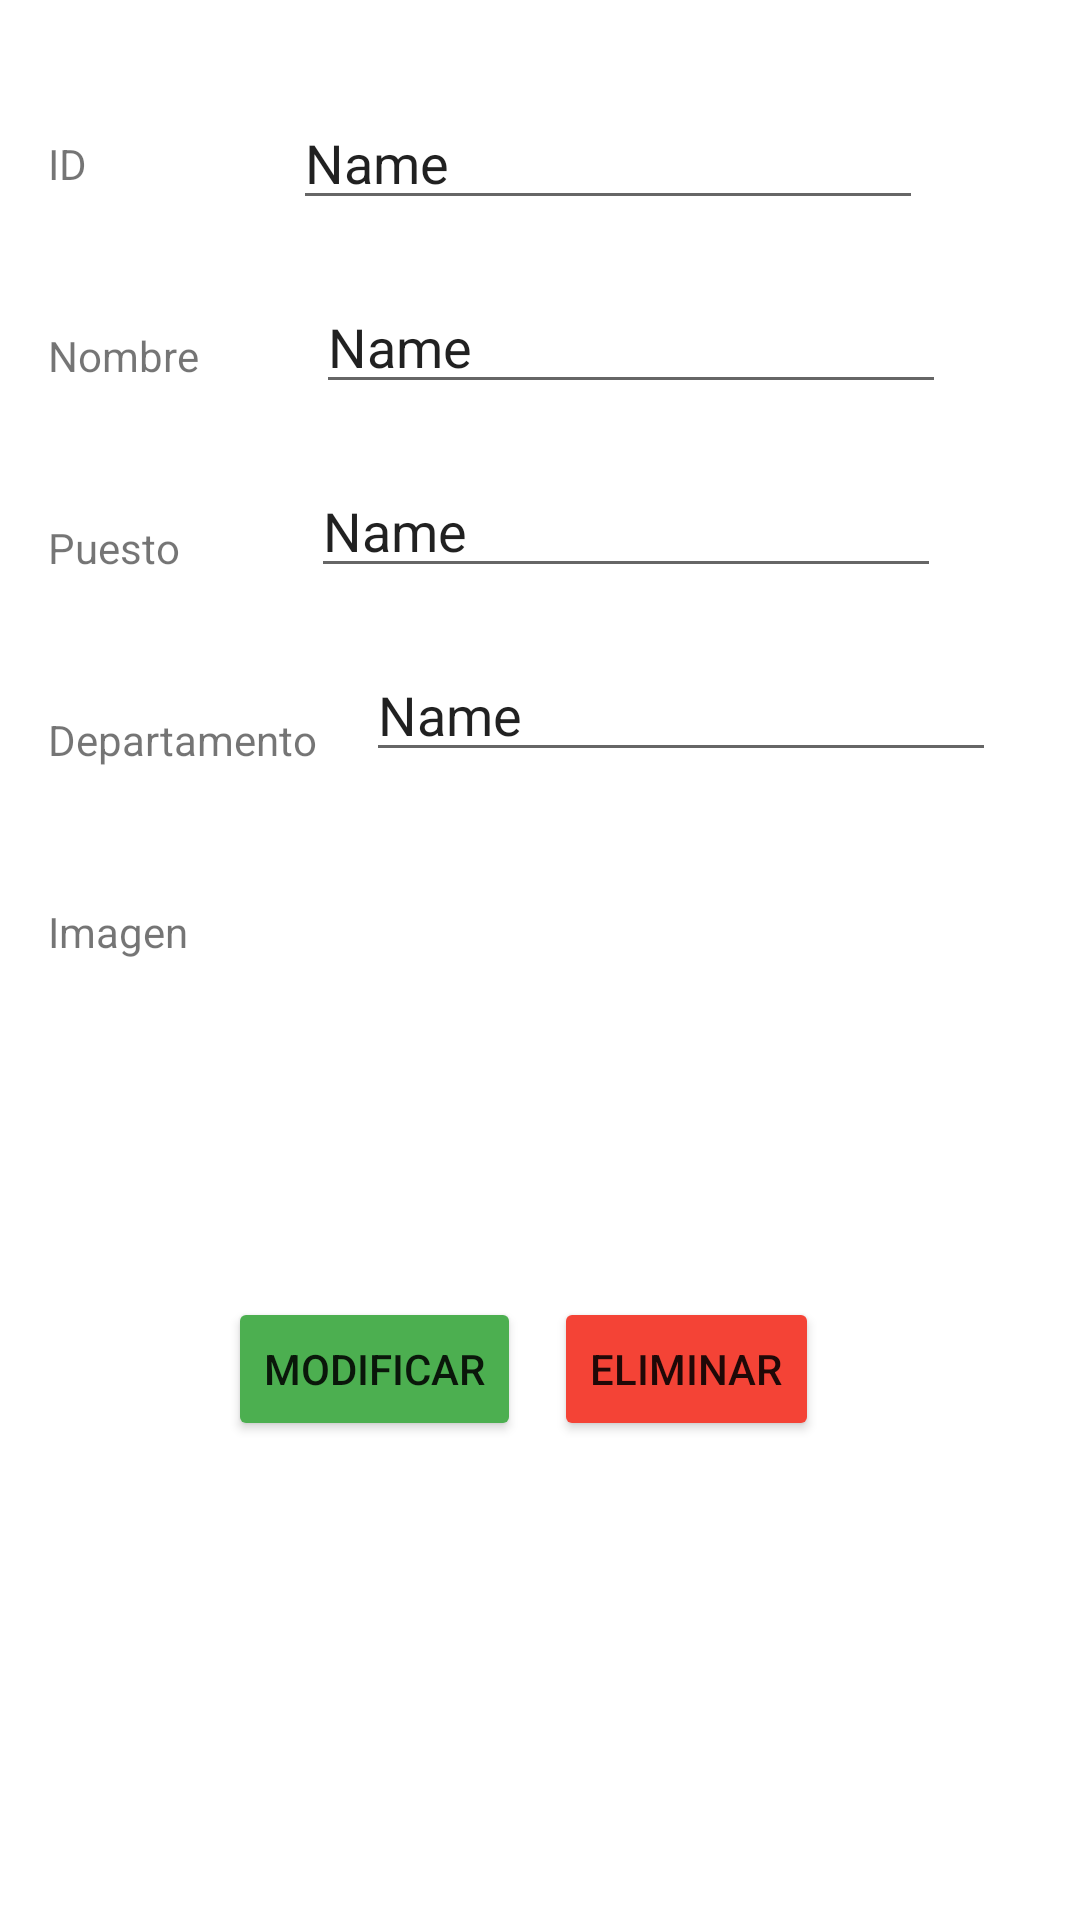

Reconstruct the res/layout file that produces this screen, plus the resources it refers to.
<!-- AndroidManifest.xml: application theme Theme.MenuFragmentCurso -->
<!-- res/layout/fragment_edit_empleado.xml -->
<?xml version="1.0" encoding="utf-8"?>
<FrameLayout xmlns:android="http://schemas.android.com/apk/res/android"
    xmlns:app="http://schemas.android.com/apk/res-auto"
    xmlns:tools="http://schemas.android.com/tools"
    android:layout_width="match_parent"
    android:layout_height="match_parent"
    tools:context=".EditEmpleadoFragment">

    


    <androidx.constraintlayout.widget.ConstraintLayout
        android:layout_width="match_parent"
        android:layout_height="match_parent">

        <TextView
            android:id="@+id/idEmpleado"
            android:layout_width="wrap_content"
            android:layout_height="wrap_content"
            android:layout_marginStart="16dp"
            android:layout_marginTop="45dp"
            android:text="ID"
            app:layout_constraintStart_toStartOf="parent"
            app:layout_constraintTop_toTopOf="parent" />

        <EditText
            android:id="@+id/editIDEmpleado"
            android:layout_width="210dp"
            android:layout_height="wrap_content"
            android:layout_marginStart="16dp"
            android:layout_marginTop="32dp"
            android:ems="10"
            android:inputType="textPersonName"
            android:text="Name"
            app:layout_constraintEnd_toEndOf="parent"
            app:layout_constraintStart_toEndOf="@+id/idEmpleado"
            app:layout_constraintTop_toTopOf="parent" />

        <TextView
            android:id="@+id/nombreEmpleado"
            android:layout_width="wrap_content"
            android:layout_height="wrap_content"
            android:layout_marginStart="16dp"
            android:layout_marginTop="45dp"
            android:text="Nombre"
            app:layout_constraintStart_toStartOf="parent"
            app:layout_constraintTop_toBottomOf="@+id/idEmpleado" />

        <EditText
            android:id="@+id/editNombreEmpleado"
            android:layout_width="210dp"
            android:layout_height="wrap_content"
            android:layout_marginStart="16dp"
            android:layout_marginTop="20dp"
            android:ems="10"
            android:inputType="textPersonName"
            android:text="Name"
            app:layout_constraintEnd_toEndOf="parent"
            app:layout_constraintHorizontal_bias="0.338"
            app:layout_constraintStart_toEndOf="@+id/nombreEmpleado"
            app:layout_constraintTop_toBottomOf="@+id/editIDEmpleado" />

        <TextView
            android:id="@+id/puestoEmpleado"
            android:layout_width="wrap_content"
            android:layout_height="wrap_content"
            android:layout_marginStart="16dp"
            android:layout_marginTop="45dp"
            android:text="Puesto"
            app:layout_constraintStart_toStartOf="parent"
            app:layout_constraintTop_toBottomOf="@+id/nombreEmpleado" />

        <EditText
            android:id="@+id/editPuestoEmpleado"
            android:layout_width="210dp"
            android:layout_height="wrap_content"
            android:layout_marginStart="16dp"
            android:layout_marginTop="20dp"
            android:ems="10"
            android:inputType="textPersonName"
            android:text="Name"
            app:layout_constraintEnd_toEndOf="parent"
            app:layout_constraintHorizontal_bias="0.376"
            app:layout_constraintStart_toEndOf="@+id/puestoEmpleado"
            app:layout_constraintTop_toBottomOf="@+id/editNombreEmpleado" />

        <TextView
            android:id="@+id/departamentoEmpleado"
            android:layout_width="wrap_content"
            android:layout_height="wrap_content"
            android:layout_marginStart="16dp"
            android:layout_marginTop="45dp"
            android:text="Departamento"
            app:layout_constraintStart_toStartOf="parent"
            app:layout_constraintTop_toBottomOf="@+id/puestoEmpleado" />

        <EditText
            android:id="@+id/editDepartamentoEmpleado"
            android:layout_width="210dp"
            android:layout_height="wrap_content"
            android:layout_marginStart="16dp"
            android:layout_marginTop="20dp"
            android:ems="10"
            android:inputType="textPersonName"
            android:text="Name"
            app:layout_constraintEnd_toEndOf="parent"
            app:layout_constraintHorizontal_bias="0.012"
            app:layout_constraintStart_toEndOf="@+id/departamentoEmpleado"
            app:layout_constraintTop_toBottomOf="@+id/editPuestoEmpleado" />

        <TextView
            android:id="@+id/imagenEmpleado"
            android:layout_width="wrap_content"
            android:layout_height="wrap_content"
            android:layout_marginStart="16dp"
            android:layout_marginTop="45dp"
            android:text="Imagen"
            app:layout_constraintStart_toStartOf="parent"
            app:layout_constraintTop_toBottomOf="@+id/departamentoEmpleado" />

        <ImageView
            android:id="@+id/editImagenEmpleado"
            android:layout_width="110dp"
            android:layout_height="110dp"
            android:layout_marginStart="40dp"
            android:layout_marginTop="20dp"
            android:ems="10"
            android:inputType="textPersonName"
            app:layout_constraintEnd_toEndOf="parent"
            app:layout_constraintHorizontal_bias="0.101"
            app:layout_constraintStart_toEndOf="@+id/imagenEmpleado"
            app:layout_constraintTop_toBottomOf="@+id/editDepartamentoEmpleado"
            app:srcCompat="@drawable/ic_launcher_foreground" />

        <Button
            android:id="@+id/buttonModificar"
            android:layout_width="wrap_content"
            android:layout_height="wrap_content"
            android:layout_marginStart="76dp"
            android:layout_marginTop="45dp"
            android:backgroundTint="@color/success"
            android:text="Modificar"
            app:layout_constraintStart_toStartOf="parent"
            app:layout_constraintTop_toBottomOf="@+id/editImagenEmpleado" />

        <Button
            android:id="@+id/buttonEliminar"
            android:layout_width="wrap_content"
            android:layout_height="wrap_content"
            android:layout_marginTop="45dp"
            android:layout_marginEnd="76dp"
            android:backgroundTint="@color/warning"
            android:text="Eliminar"
            app:layout_constraintEnd_toEndOf="parent"
            app:layout_constraintStart_toEndOf="@+id/buttonModificar"
            app:layout_constraintTop_toBottomOf="@+id/editImagenEmpleado" />
    </androidx.constraintlayout.widget.ConstraintLayout>
</FrameLayout>
<!-- resources referenced by this layout -->
<resources>
  <color name="success">#4CAF50</color>
  <color name="warning">#F44336</color>
  <style name="Theme.MenuFragmentCurso" parent="Theme.MaterialComponents.DayNight.NoActionBar">
          
          <item name="colorPrimary">@color/purple_500</item>
          <item name="colorPrimaryVariant">@color/purple_700</item>
          <item name="colorOnPrimary">@color/white</item>
          
          <item name="colorSecondary">@color/teal_200</item>
          <item name="colorSecondaryVariant">@color/teal_700</item>
          <item name="colorOnSecondary">@color/black</item>
          
          <item name="android:statusBarColor" tools:targetApi="l">?attr/colorPrimaryVariant</item>
          
          <item name="toolbarStyle">@style/Widget.MaterialComponents.Toolbar.PrimarySurface</item>
          <item name="drawerArrowStyle">@style/AppThemes.DrawerArrowStyle</item>
      </style>
  <color name="purple_500">#FF6200EE</color>
  <color name="purple_700">#FF3700B3</color>
  <color name="white">#FFFFFFFF</color>
  <color name="teal_200">#FF03DAC5</color>
  <color name="teal_700">#FF018786</color>
  <color name="black">#FF000000</color>
  <style name="AppThemes.DrawerArrowStyle" parent="Widget.AppCompat.DrawerArrowToggle">
          <item name="color">@android:color/white</item>
      </style>
</resources>
